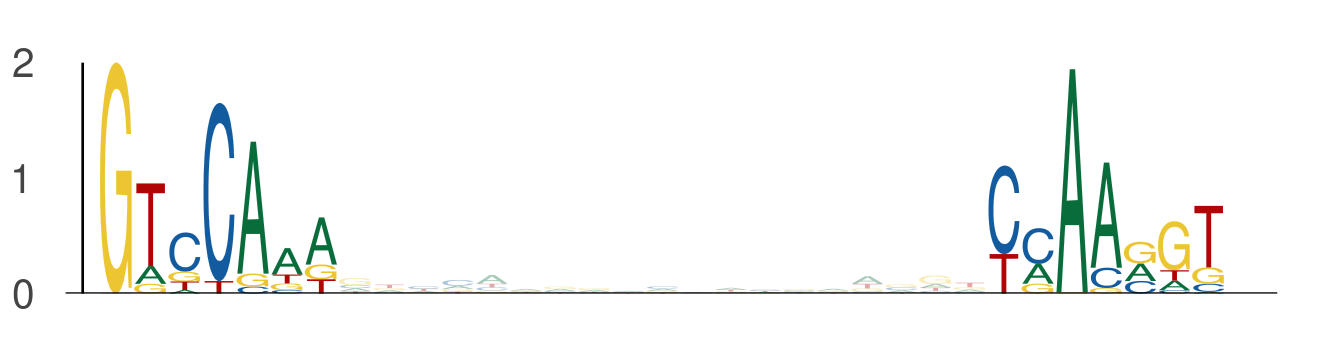

Source data for this figure (header and first rows):
seq_index, start_position, end_position, is_reversed_complement
4699, 91, 98, 0
4699, 117, 124, 0
3718, 39, 46, 0
3718, 65, 72, 0
1049, 46, 53, 0
1049, 72, 79, 0
1049, 32, 39, 0
1049, 58, 65, 0
3942, 91, 98, 0
3942, 117, 124, 0
4237, 77, 84, 0
4237, 103, 110, 0
1768, 84, 91, 0
1768, 110, 117, 0
1051, 111, 118, 0
1051, 137, 144, 0
1051, 91, 98, 0
1051, 117, 124, 0
1051, 39, 46, 0
1051, 65, 72, 0
2139, 84, 91, 0
2139, 110, 117, 0
649, 84, 91, 0
649, 110, 117, 0
6024, 53, 60, 0
6024, 79, 86, 0
5224, 84, 91, 0
5224, 110, 117, 0
4325, 53, 60, 0
4325, 79, 86, 0
6110, 84, 91, 0
6110, 110, 117, 0
5006, 46, 53, 0
5006, 72, 79, 0
5028, 25, 32, 0
5028, 51, 58, 0
2162, 60, 67, 0
2162, 86, 93, 0
6125, 46, 53, 0
6125, 72, 79, 0
232, 21, 28, 0
232, 47, 54, 0
6029, 53, 60, 0
6029, 79, 86, 0
2188, 84, 91, 0
2188, 110, 117, 0
5392, 53, 60, 0
5392, 79, 86, 0
247, 84, 91, 0
247, 110, 117, 0
5148, 53, 60, 0
5148, 79, 86, 0
630, 84, 91, 0
630, 110, 117, 0
4957, 77, 84, 0
4957, 103, 110, 0
4053, 91, 98, 0
4053, 117, 124, 0
733, 37, 44, 0
733, 63, 70, 0
... 548 more rows
